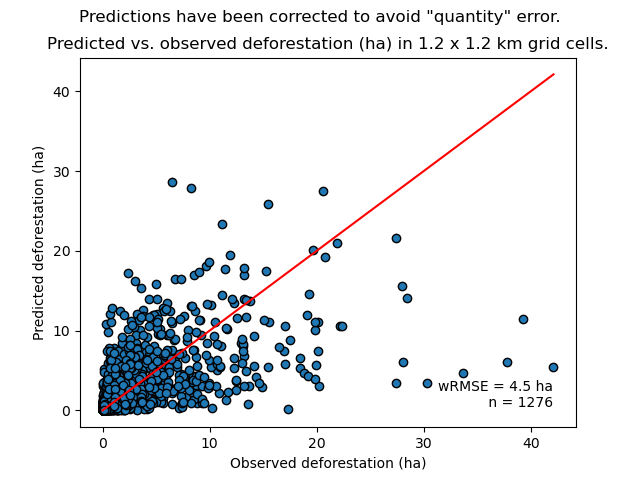

Values plotted in this chart, from the file beside it:
cell, nfor_obs, ndefor_obs, ndefor_pred, nfor_obs_ha, ndefor_obs_ha, ndefor_pred_ha
433, 64, 4, 3.91, 5.76, 0.36, 0.3519
434, 31, 12, 2.432, 2.79, 1.08, 0.2189
512, 21, 0, 1.381, 1.89, 0.0, 0.1243
513, 427, 7, 14.33, 38.43, 0.63, 1.29
514, 107, 6, 4.54, 9.63, 0.54, 0.4086
515, 87, 6, 12.51, 7.83, 0.54, 1.126
516, 9, 7, 2.053, 0.81, 0.63, 0.1848
591, 77, 3, 1.836, 6.93, 0.27, 0.1653
592, 88, 6, 11.97, 7.92, 0.54, 1.077
593, 82, 0, 10.97, 7.38, 0.0, 0.9874
595, 106, 4, 58.71, 9.54, 0.36, 5.284
596, 93, 3, 37.73, 8.37, 0.27, 3.396
597, 1, 0, 0.05773, 0.09, 0.0, 0.005196
670, 18, 4, 8.113, 1.62, 0.36, 0.7302
671, 16, 7, 1.907, 1.44, 0.63, 0.1717
673, 2, 1, 1.551, 0.18, 0.09, 0.1396
675, 8, 5, 5.304, 0.72, 0.45, 0.4773
676, 202, 2, 26.3, 18.18, 0.18, 2.367
677, 413, 2, 57.44, 37.17, 0.18, 5.169
678, 36, 0, 7.617, 3.24, 0.0, 0.6855
749, 13, 4, 3.956, 1.17, 0.36, 0.356
750, 6, 1, 2.014, 0.54, 0.09, 0.1812
751, 7, 4, 5.428, 0.63, 0.36, 0.4885
753, 38, 20, 29.47, 3.42, 1.8, 2.652
754, 47, 2, 36.45, 4.23, 0.18, 3.28
755, 33, 0, 7.839, 2.97, 0.0, 0.7055
756, 3, 1, 1.193, 0.27, 0.09, 0.1073
757, 67, 19, 25.71, 6.03, 1.71, 2.314
758, 48, 3, 13.91, 4.32, 0.27, 1.252
759, 20, 1, 3.255, 1.8, 0.09, 0.293
828, 115, 22, 34.52, 10.35, 1.98, 3.107
829, 23, 12, 12.17, 2.07, 1.08, 1.095
830, 5, 4, 3.877, 0.45, 0.36, 0.3489
831, 6, 5, 2.611, 0.54, 0.45, 0.235
832, 4, 1, 3.102, 0.36, 0.09, 0.2792
833, 135, 25, 74.27, 12.15, 2.25, 6.684
834, 37, 2, 12.38, 3.33, 0.18, 1.115
835, 21, 2, 7.948, 1.89, 0.18, 0.7154
837, 1, 0, 0.7754, 0.09, 0.0, 0.06979
838, 1, 1, 0.2384, 0.09, 0.09, 0.02146
839, 21, 0, 5.187, 1.89, 0.0, 0.4668
907, 56, 3, 10.36, 5.04, 0.27, 0.932
908, 208, 33, 58.35, 18.72, 2.97, 5.252
909, 1, 1, 9.939529418454378e-05, 0.09, 0.09, 8.945576476608941e-06
910, 77, 2, 12.42, 6.93, 0.18, 1.118
911, 320, 14, 68.37, 28.8, 1.26, 6.154
912, 149, 43, 77.43, 13.41, 3.87, 6.969
913, 53, 9, 17.54, 4.77, 0.81, 1.579
914, 184, 9, 23.62, 16.56, 0.81, 2.126
919, 150, 0, 2.573, 13.5, 0.0, 0.2316
987, 172, 11, 23.63, 15.48, 0.99, 2.127
988, 419, 26, 191.3, 37.71, 2.34, 17.22
989, 116, 15, 76.23, 10.44, 1.35, 6.861
990, 344, 15, 39.95, 30.96, 1.35, 3.596
991, 146, 0, 11.82, 13.14, 0.0, 1.064
992, 127, 6, 7.143, 11.43, 0.54, 0.6429
993, 162, 23, 25.91, 14.58, 2.07, 2.332
994, 10, 0, 1.866, 0.9, 0.0, 0.1679
999, 66, 1, 1.345, 5.94, 0.09, 0.1211
1000, 4, 1, 0.1754, 0.36, 0.09, 0.01579
... 1,216 more rows
